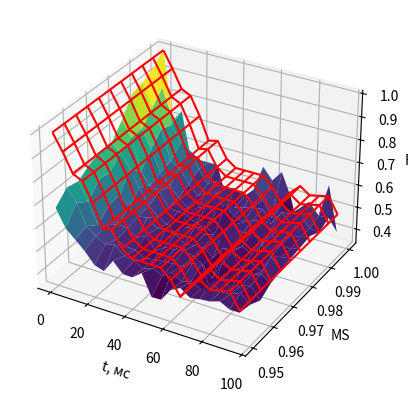

Recreate this plot in Python.
import numpy as np
import matplotlib.pyplot as plt

a = [[0.02, 0.01, 0.02, 0.02, 0.01, 0.0, 0.01, 0.02, 0.02, 0.0, 0.0, 0.0, 0.0, 0.0, 0.0, 0.0, 0.01, 0.02, 0.01, 0.0, 0.01, 0.02, 0.0, 0.0, 0.0],
[0.0, 0.02, 0.0, 0.01, 0.0, 0.02, 0.03, 0.01, 0.02, 0.01, 0.01, 0.0, 0.02, 0.01, 0.01, 0.01, 0.0, 0.0, 0.01, 0.0, 0.0, 0.0, 0.01, 0.0, 0.0],
[0.0, 0.02, 0.05, 0.01, 0.0, 0.02, 0.02, 0.01, 0.01, 0.0, 0.03, 0.01, 0.02, 0.02, 0.0, 0.0, 0.01, 0.02, 0.02, 0.01, 0.01, 0.04, 0.01, 0.0, 0.01],
[0.06, 0.01, 0.03, 0.02, 0.01, 0.02, 0.0, 0.02, 0.02, 0.06, 0.0, 0.03, 0.02, 0.03, 0.02, 0.01, 0.01, 0.01, 0.01, 0.01, 0.03, 0.03, 0.01, 0.01, 0.01],
[0.01, 0.04, 0.0, 0.03, 0.04, 0.0, 0.02, 0.03, 0.04, 0.03, 0.02, 0.02, 0.04, 0.02, 0.0, 0.04, 0.03, 0.04, 0.02, 0.04, 0.01, 0.01, 0.05, 0.05, 0.0],
[0.0, 0.03, 0.01, 0.02, 0.03, 0.05, 0.07, 0.04, 0.01, 0.04, 0.02, 0.04, 0.03, 0.04, 0.04, 0.03, 0.03, 0.0, 0.03, 0.04, 0.03, 0.0, 0.04, 0.04, 0.05],
[0.07, 0.12, 0.07, 0.08, 0.08, 0.05, 0.03, 0.08, 0.08, 0.07, 0.07, 0.05, 0.07, 0.06, 0.03, 0.07, 0.06, 0.07, 0.06, 0.05, 0.04, 0.06, 0.04, 0.06, 0.03],
[0.17, 0.13, 0.2, 0.13, 0.04, 0.19, 0.14, 0.19, 0.11, 0.09, 0.11, 0.1, 0.09, 0.1, 0.1, 0.1, 0.11, 0.11, 0.05, 0.08, 0.13, 0.1, 0.08, 0.13, 0.06],
[0.32, 0.24, 0.2, 0.29, 0.3, 0.22, 0.24, 0.22, 0.24, 0.2, 0.26, 0.16, 0.24, 0.14, 0.14, 0.19, 0.23, 0.16, 0.21, 0.12, 0.17, 0.18, 0.09, 0.17, 0.09]]

a = [[0.18, 0.13, 0.09, 0.19, 0.04, 0.1, 0.18, 0.09, 0.12, 0.1, 0.11, 0.11, 0.15, 0.09, 0.06, 0.09, 0.09, 0.14, 0.16, 0.14, 0.09, 0.09, 0.11, 0.04, 0.11],
[0.19, 0.26, 0.23, 0.19, 0.26, 0.19, 0.17, 0.13, 0.21, 0.14, 0.14, 0.15, 0.16, 0.14, 0.13, 0.16, 0.13, 0.04, 0.15, 0.1, 0.16, 0.13, 0.12, 0.2, 0.12],
[0.39, 0.31, 0.34, 0.26, 0.21, 0.28, 0.24, 0.18, 0.16, 0.24, 0.22, 0.22, 0.23, 0.21, 0.26, 0.21, 0.19, 0.17, 0.19, 0.14, 0.17, 0.19, 0.21, 0.22, 0.16],
[0.47, 0.45, 0.35, 0.4, 0.37, 0.31, 0.34, 0.29, 0.24, 0.35, 0.32, 0.32, 0.35, 0.28, 0.38, 0.23, 0.3, 0.28, 0.31, 0.18, 0.17, 0.33, 0.28, 0.27, 0.37],
[0.76, 0.56, 0.58, 0.51, 0.45, 0.51, 0.54, 0.56, 0.45, 0.49, 0.4, 0.48, 0.45, 0.47, 0.42, 0.44, 0.41, 0.37, 0.41, 0.38, 0.42, 0.42, 0.37, 0.49, 0.46]]

a = [[0.64, 0.538, 0.446, 0.428, 0.458, 0.378, 0.314, 0.376, 0.332, 0.336, 0.34, 0.36, 0.29],
[0.642, 0.542, 0.45, 0.442, 0.396, 0.454, 0.384, 0.41, 0.37, 0.428, 0.386, 0.372, 0.394],
[0.76, 0.66, 0.592, 0.518, 0.484, 0.458, 0.484, 0.412, 0.49, 0.424, 0.416, 0.384, 0.42],
[0.86, 0.716, 0.682, 0.574, 0.578, 0.5, 0.514, 0.486, 0.476, 0.518, 0.448, 0.456, 0.422],
[0.936, 0.856, 0.694, 0.636, 0.65, 0.6, 0.558, 0.57, 0.556, 0.59, 0.544, 0.504, 0.498],
[0.996, 0.856, 0.784, 0.718, 0.7, 0.642, 0.644, 0.606, 0.548, 0.636, 0.598, 0.53, 0.57],
[0.998, 0.876, 0.77, 0.728, 0.658, 0.634, 0.604, 0.568, 0.612, 0.6, 0.526, 0.584, 0.566],
[1.0, 0.884, 0.77, 0.734, 0.664, 0.684, 0.64, 0.628, 0.57, 0.586, 0.574, 0.544, 0.57],
[0.994, 0.904, 0.774, 0.742, 0.68, 0.682, 0.608, 0.594, 0.606, 0.576, 0.536, 0.526, 0.542]]



a = np.array([[0.406, 0.318, 0.324, 0.254, 0.248, 0.276, 0.268, 0.2, 0.216, 0.252, 0.226, 0.224, 0.222],
[0.448, 0.328, 0.316, 0.322, 0.31, 0.254, 0.26, 0.266, 0.254, 0.254, 0.252, 0.248, 0.246],

[0.476, 0.4, 0.326, 0.294, 0.268, 0.292, 0.276, 0.25, 0.254, 0.258, 0.264, 0.28, 0.284],
[0.468, 0.424, 0.39, 0.348, 0.296, 0.312, 0.338, 0.28, 0.292, 0.298, 0.274, 0.25, 0.274],

[0.54, 0.446, 0.374, 0.316, 0.324, 0.336, 0.326, 0.312, 0.296, 0.292, 0.278, 0.282, 0.298],
[0.612, 0.492, 0.368, 0.362, 0.372, 0.342, 0.34, 0.336, 0.314, 0.31, 0.324, 0.292, 0.278],

[0.644, 0.456, 0.414, 0.372, 0.398, 0.34, 0.342, 0.374, 0.346, 0.336, 0.33, 0.328, 0.302],
[0.656, 0.49, 0.458, 0.398, 0.368, 0.418, 0.384, 0.394, 0.35, 0.332, 0.35, 0.334, 0.334],

[0.652, 0.56, 0.502, 0.48, 0.404, 0.398, 0.376, 0.412, 0.314, 0.386, 0.358, 0.358, 0.378],
[0.714, 0.578, 0.578, 0.478, 0.47, 0.464, 0.45, 0.454, 0.408, 0.354, 0.406, 0.394, 0.38]])

a = np.array([[0.219, 0.188, 0.183, 0.154, 0.118, 0.135, 0.126, 0.142, 0.151, 0.124],
[0.237, 0.2, 0.155, 0.163, 0.155, 0.164, 0.158, 0.154, 0.152, 0.141],
[0.272, 0.242, 0.195, 0.187, 0.194, 0.158, 0.169, 0.158, 0.164, 0.178],
[0.349, 0.261, 0.235, 0.209, 0.232, 0.213, 0.195, 0.178, 0.184, 0.176],
[0.374, 0.31, 0.257, 0.255, 0.238, 0.249, 0.201, 0.218, 0.221, 0.176],
[0.431, 0.362, 0.303, 0.262, 0.259, 0.25, 0.238, 0.224, 0.263, 0.228],
[0.475, 0.411, 0.341, 0.323, 0.298, 0.283, 0.267, 0.235, 0.273, 0.28],
[0.517, 0.444, 0.383, 0.347, 0.329, 0.309, 0.338, 0.289, 0.272, 0.276],
[0.598, 0.474, 0.449, 0.386, 0.381, 0.363, 0.383, 0.369, 0.332, 0.346],
[0.668, 0.571, 0.468, 0.463, 0.432, 0.424, 0.414, 0.373, 0.384, 0.37]])

a = np.array([[0.524, 0.534, 0.49, 0.484, 0.486, 0.486, 0.502, 0.484, 0.51, 0.52, 0.512, 0.512, 0.514, 0.492],
[0.496, 0.474, 0.468, 0.438, 0.522, 0.498, 0.494, 0.47, 0.48, 0.554, 0.458, 0.474, 0.516, 0.5],
[0.498, 0.522, 0.494, 0.504, 0.466, 0.43, 0.496, 0.498, 0.498, 0.526, 0.448, 0.514, 0.53, 0.49],
[0.496, 0.506, 0.454, 0.438, 0.52, 0.518, 0.48, 0.512, 0.53, 0.564, 0.53, 0.48, 0.51, 0.51],
[0.476, 0.484, 0.546, 0.504, 0.49, 0.516, 0.53, 0.452, 0.496, 0.526, 0.528, 0.51, 0.506, 0.502],
[0.516, 0.51, 0.508, 0.52, 0.514, 0.49, 0.52, 0.502, 0.528, 0.516, 0.502, 0.486, 0.508, 0.46],
[0.496, 0.504, 0.518, 0.52, 0.526, 0.476, 0.462, 0.544, 0.518, 0.462, 0.47, 0.502, 0.496, 0.542],
[0.488, 0.47, 0.518, 0.482, 0.512, 0.538, 0.538, 0.498, 0.462, 0.49, 0.524, 0.522, 0.52, 0.482],
[0.53, 0.492, 0.492, 0.474, 0.5, 0.496, 0.486, 0.52, 0.508, 0.514, 0.538, 0.528, 0.534, 0.524]])

a = np.array([[0.68, 0.604, 0.566, 0.528, 0.48, 0.466, 0.524, 0.48, 0.478, 0.51, 0.418, 0.42, 0.476, 0.498, 0.468, 0.476, 0.48, 0.494, 0.472, 0.472],
[0.728, 0.674, 0.584, 0.552, 0.528, 0.54, 0.504, 0.496, 0.474, 0.488, 0.468, 0.496, 0.468, 0.484, 0.462, 0.506, 0.478, 0.48, 0.5, 0.462],
[0.716, 0.638, 0.548, 0.56, 0.51, 0.49, 0.488, 0.464, 0.472, 0.476, 0.478, 0.482, 0.506, 0.516, 0.404, 0.486, 0.446, 0.474, 0.486, 0.436],
[0.75, 0.696, 0.596, 0.522, 0.516, 0.488, 0.508, 0.452, 0.484, 0.484, 0.494, 0.482, 0.458, 0.408, 0.488, 0.472, 0.484, 0.476, 0.494, 0.466],
[0.764, 0.69, 0.6, 0.56, 0.53, 0.536, 0.502, 0.512, 0.498, 0.468, 0.474, 0.478, 0.444, 0.502, 0.496, 0.44, 0.476, 0.448, 0.528, 0.478],
[0.768, 0.738, 0.676, 0.604, 0.536, 0.5, 0.478, 0.442, 0.488, 0.504, 0.482, 0.494, 0.524, 0.45, 0.48, 0.458, 0.512, 0.472, 0.484, 0.49]])
a = np.array([[0.68, 0.604, 0.566, 0.528, 0.48, 0.466, 0.524, 0.48, 0.478, 0.51, 0.418, 0.42, 0.476, 0.498, 0.468, 0.476, 0.48, 0.494, 0.472, 0.472],
[0.728, 0.674, 0.584, 0.552, 0.528, 0.54, 0.504, 0.496, 0.474, 0.488, 0.468, 0.496, 0.468, 0.484, 0.462, 0.506, 0.478, 0.48, 0.5, 0.462],
[0.716, 0.638, 0.548, 0.56, 0.51, 0.49, 0.488, 0.464, 0.472, 0.476, 0.478, 0.482, 0.506, 0.516, 0.404, 0.486, 0.446, 0.474, 0.486, 0.436],
[0.75, 0.696, 0.596, 0.522, 0.516, 0.488, 0.508, 0.452, 0.484, 0.484, 0.494, 0.482, 0.458, 0.408, 0.488, 0.472, 0.484, 0.476, 0.494, 0.466],
[0.764, 0.69, 0.6, 0.56, 0.53, 0.536, 0.502, 0.512, 0.498, 0.468, 0.474, 0.478, 0.444, 0.502, 0.496, 0.44, 0.476, 0.448, 0.528, 0.478],
[0.768, 0.738, 0.676, 0.604, 0.536, 0.5, 0.478, 0.442, 0.488, 0.504, 0.482, 0.494, 0.524, 0.45, 0.48, 0.458, 0.512, 0.472, 0.484, 0.49],
[0.832, 0.766, 0.626, 0.578, 0.562, 0.502, 0.494, 0.49, 0.466, 0.462, 0.44, 0.422, 0.508, 0.486, 0.5, 0.46, 0.514, 0.484, 0.476, 0.496],
[0.912, 0.768, 0.69, 0.596, 0.546, 0.506, 0.472, 0.482, 0.504, 0.484, 0.526, 0.498, 0.48, 0.502, 0.508, 0.486, 0.494, 0.484, 0.488, 0.506],
[0.928, 0.826, 0.74, 0.61, 0.588, 0.526, 0.486, 0.514, 0.522, 0.456, 0.482, 0.494, 0.506, 0.512, 0.458, 0.522, 0.484, 0.532, 0.486, 0.482],
[0.954, 0.88, 0.724, 0.656, 0.63, 0.558, 0.5, 0.528, 0.51, 0.516, 0.492, 0.534, 0.502, 0.43, 0.506, 0.472, 0.512, 0.534, 0.502, 0.504],
[1.0, 0.7, 0.75, 0.55, 0.55, 0.55, 0.55, 0.4, 0.45, 0.45, 0.45, 0.6, 0.55, 0.6, 0.5, 0.35, 0.5, 0.45, 0.6, 0.4]])
'''
[0.406, 0.318, 0.324, 0.254, 0.248, 0.276, 0.268, 0.2, 0.216, 0.252, 0.226, 0.224, 0.222]
[0.476, 0.4, 0.326, 0.294, 0.268, 0.292, 0.276, 0.25, 0.254, 0.258, 0.264, 0.28, 0.284]
[0.54, 0.446, 0.374, 0.316, 0.324, 0.336, 0.326, 0.312, 0.296, 0.292, 0.278, 0.282, 0.298]
[0.644, 0.456, 0.414, 0.372, 0.398, 0.34, 0.342, 0.374, 0.346, 0.336, 0.33, 0.328, 0.302]
[0.652, 0.56, 0.502, 0.48, 0.404, 0.398, 0.376, 0.412, 0.314, 0.386, 0.358, 0.358, 0.378]
'''
'''
a = np.array([[0.219, 0.203, 0.167, 0.163, 0.143, 0.152, 0.145, 0.14, 0.134, 0.109, 0.125, 0.127, 0.095],

[0.278, 0.274, 0.208, 0.211, 0.193, 0.178, 0.161, 0.129, 0.147, 0.145, 0.151, 0.139, 0.136],

[0.379, 0.296, 0.287, 0.252, 0.203, 0.226, 0.189, 0.2, 0.179, 0.213, 0.191, 0.203, 0.188],

[0.453, 0.392, 0.362, 0.3, 0.311, 0.295, 0.24, 0.244, 0.245, 0.252, 0.214, 0.216, 0.231],

[0.608, 0.54, 0.483, 0.436, 0.395, 0.34, 0.31, 0.318, 0.308, 0.287, 0.286, 0.277, 0.272]])

[0.412, 0.328, 0.284, 0.3, 0.286, 0.24, 0.236, 0.25, 0.218, 0.254, 0.208, 0.208, 0.19]
[0.46, 0.39, 0.304, 0.286, 0.26, 0.264, 0.316, 0.314, 0.25, 0.276, 0.268, 0.218, 0.26]
[0.526, 0.428, 0.38, 0.376, 0.33, 0.282, 0.26, 0.288, 0.31, 0.284, 0.32, 0.252, 0.294]
[0.61, 0.514, 0.456, 0.386, 0.4, 0.336, 0.33, 0.36, 0.322, 0.356, 0.318, 0.312, 0.302]
[0.678, 0.536, 0.532, 0.49, 0.398, 0.424, 0.408, 0.36, 0.404, 0.342, 0.322, 0.372, 0.32]
'''
b = [1.0, 0.895, 0.845, 0.82, 0.715, 0.64, 0.585, 0.63, 0.59, 0.54, 0.555, 0.505, 0.49, 0.5, 0.465, 0.48, 0.43, 0.49, 0.495, 0.465, 0.42, 0.465, 0.47, 0.455, 0.47, 0.465, 0.47, 0.41, 0.43, 0.455, 0.465, 0.415, 0.385, 0.39, 0.435, 0.445, 0.415, 0.41, 0.45, 0.425, 0.345, 0.365, 0.32, 0.33, 0.4, 0.4, 0.38, 0.345, 0.41, 0.37, 0.405, 0.405, 0.47, 0.37, 0.4, 0.4, 0.445, 0.38, 0.42, 0.44, 0.415, 0.43, 0.415, 0.41, 0.345, 0.4, 0.4, 0.385, 0.4, 0.435, 0.33, 0.345, 0.365, 0.375, 0.37, 0.415, 0.36, 0.355, 0.37, 0.32, 0.39, 0.355, 0.375, 0.3, 0.41, 0.415, 0.35, 0.365, 0.345, 0.41, 0.39, 0.4, 0.4, 0.355, 0.4, 0.375, 0.315, 0.35, 0.345, 0.425]
b =[1.0, 0.7142857142857143, 0.5555555555555556, 0.4545454545454546, 0.3846153846153846, 0.33333333333333337, 0.2941176470588235, 0.26315789473684215, 0.23809523809523814, 0.21739130434782605, 0.19999999999999996, 0.18518518518518523, 0.1724137931034483, 0.16129032258064513, 0.1515151515151515, 0.1428571428571429, 0.1351351351351351, 0.1282051282051282, 0.12195121951219512, 0.11627906976744184, 0.11111111111111116, 0.1063829787234043, 0.10204081632653061, 0.0980392156862745, 0.09433962264150941]
b = [1.0, 0.5555555555555556, 0.3846153846153846, 0.2941176470588235, 0.23809523809523814, 0.19999999999999996, 0.1724137931034483, 0.1515151515151515, 0.1351351351351351, 0.12195121951219512, 0.11111111111111116, 0.10204081632653061, 0.09433962264150941]
b = [1.0, 0.7261490370736909, 0.5272924240430485, 0.38289288597511206, 0.27803730045319414, 0.20189651799465538, 0.14660696213035015, 0.1064585043792528, 0.07730474044329974, 0.056134762834133725, 0.04076220397836621, 0.029599435167892, 0.021493601345089923]
b = [1.0, 0.78, 0.616, 0.582, 0.558, 0.534, 0.534, 0.482, 0.462, 0.522, 0.502, 0.516, 0.556, 0.524]
b = [1.0, 0.95, 0.84, 0.77, 0.73, 0.76, 0.63, 0.63, 0.6, 0.6, 0.54, 0.54, 0.53, 0.51, 0.44, 0.57, 0.45, 0.5, 0.52, 0.55]
b = [1.0, 0.936, 0.844, 0.778, 0.764, 0.686, 0.676, 0.644, 0.576, 0.586, 0.554, 0.57, 0.51, 0.522, 0.474, 0.51, 0.526, 0.536, 0.522, 0.49]
b = [1.0, 0.905, 0.842, 0.793, 0.725, 0.687, 0.651, 0.625, 0.595, 0.575, 0.578, 0.553, 0.543, 0.545, 0.5, 0.507, 0.501, 0.512, 0.517, 0.507]
b = [1.0, 0.912, 0.827, 0.776, 0.736, 0.704, 0.664, 0.64, 0.606, 0.58, 0.592, 0.551, 0.552, 0.526, 0.549, 0.518, 0.53, 0.531, 0.521, 0.525]
b = [1.0, 0.93, 0.85, 0.83, 0.75, 0.65, 0.66, 0.59, 0.56, 0.56, 0.56, 0.56, 0.52, 0.46, 0.52, 0.56, 0.53, 0.54, 0.55, 0.48]




c = b[:len(b)//2:2]
c = b

#print('*', len(c))
d = np.array([c for _ in range(11)])


y = np.arange(0.95, 1, 0.005)
#print(len(y) - len(a))
x = range(0,100,5)
#print(len(x) - len(a[0]))
X, Y = np.meshgrid(x, y)
#d = np.array(Y * 0 +  1 - X / (X+5))
# Вычисление значения функции Z
'''
Z = []
for i in range(len(x)):
    Z.append([])
    for j in range(len(y)):
        Z[i].append((a[(int(X * 100) - 50) // 5][Y // 2]))
Z = a[(int(X * 100) - 50) // 5][Y // 2]
'''
fig = plt.figure()
ax = fig.add_subplot(111, projection='3d')
e = X * 0 + Y * 0
# Построение графика поверхности

ax.plot_surface(X, Y, a, cmap='viridis', alpha = 1)
ax.plot_wireframe(X, Y, d, color = 'r', alpha = 1)
#ax.plot_wireframe(X, Y, e, color = 'r', alpha = 1)

# Настройка осей и заголовка 3D-графика
ax.set_xlabel('t, мс')
ax.set_ylabel('MS')
ax.set_zlabel('FID')
#ax.set_title('График')

# Отображение графика
plt.show()
